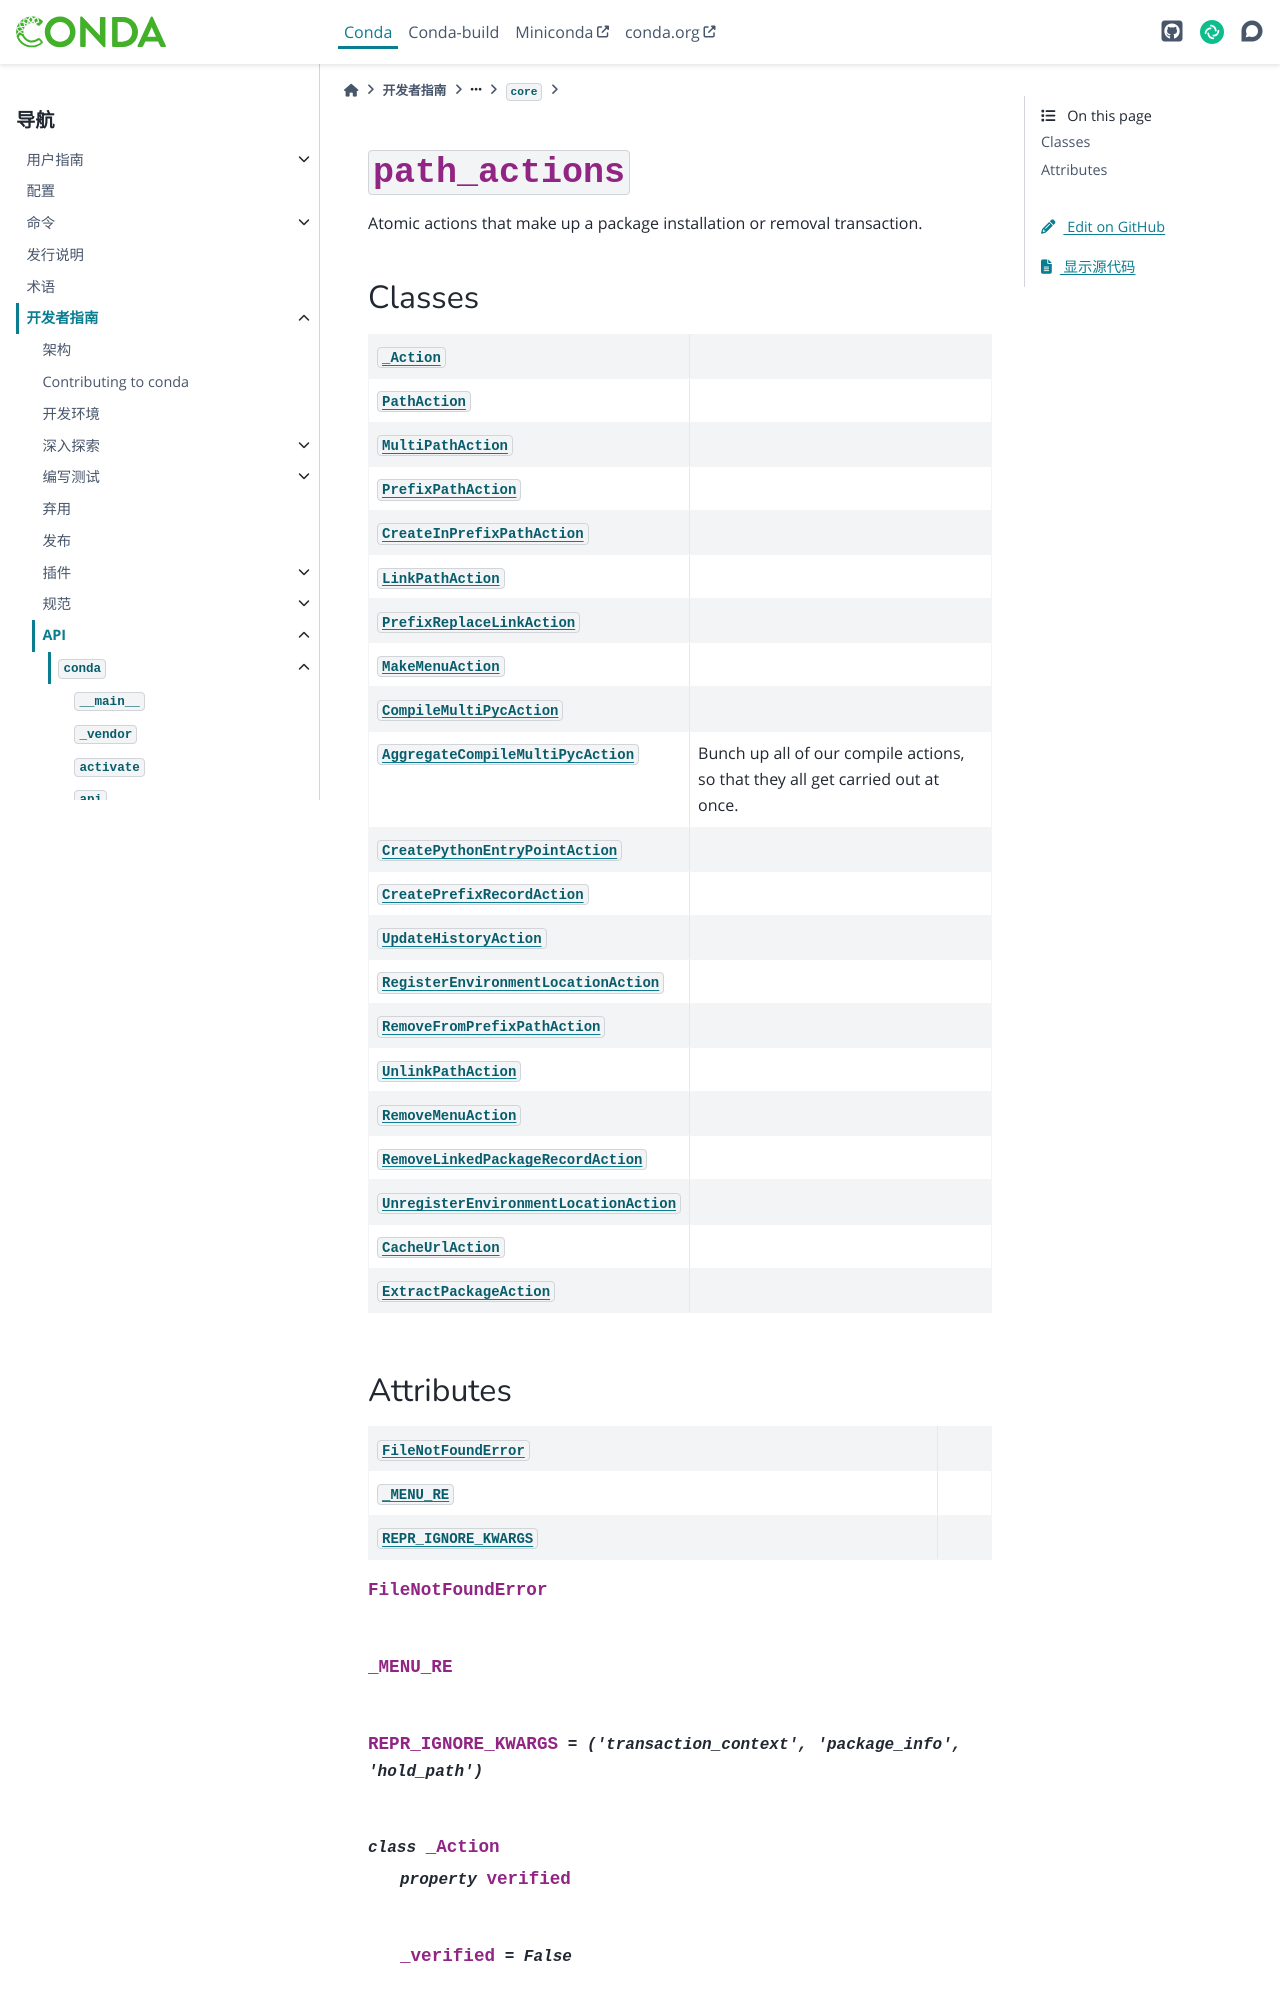

repository: hellowac/conda-zh-cn · page: dev-guide/api/conda/core/path_actions/index.html · generator: sphinx

:py:mod:`path_actions`
======================

.. py:module:: conda.core.path_actions

.. autoapi-nested-parse::

   Atomic actions that make up a package installation or removal transaction.



Classes
-------

.. autoapisummary::

   conda.core.path_actions._Action
   conda.core.path_actions.PathAction
   conda.core.path_actions.MultiPathAction
   conda.core.path_actions.PrefixPathAction
   conda.core.path_actions.CreateInPrefixPathAction
   conda.core.path_actions.LinkPathAction
   conda.core.path_actions.PrefixReplaceLinkAction
   conda.core.path_actions.MakeMenuAction
   conda.core.path_actions.CompileMultiPycAction
   conda.core.path_actions.AggregateCompileMultiPycAction
   conda.core.path_actions.CreatePythonEntryPointAction
   conda.core.path_actions.CreatePrefixRecordAction
   conda.core.path_actions.UpdateHistoryAction
   conda.core.path_actions.RegisterEnvironmentLocationAction
   conda.core.path_actions.RemoveFromPrefixPathAction
   conda.core.path_actions.UnlinkPathAction
   conda.core.path_actions.RemoveMenuAction
   conda.core.path_actions.RemoveLinkedPackageRecordAction
   conda.core.path_actions.UnregisterEnvironmentLocationAction
   conda.core.path_actions.CacheUrlAction
   conda.core.path_actions.ExtractPackageAction
